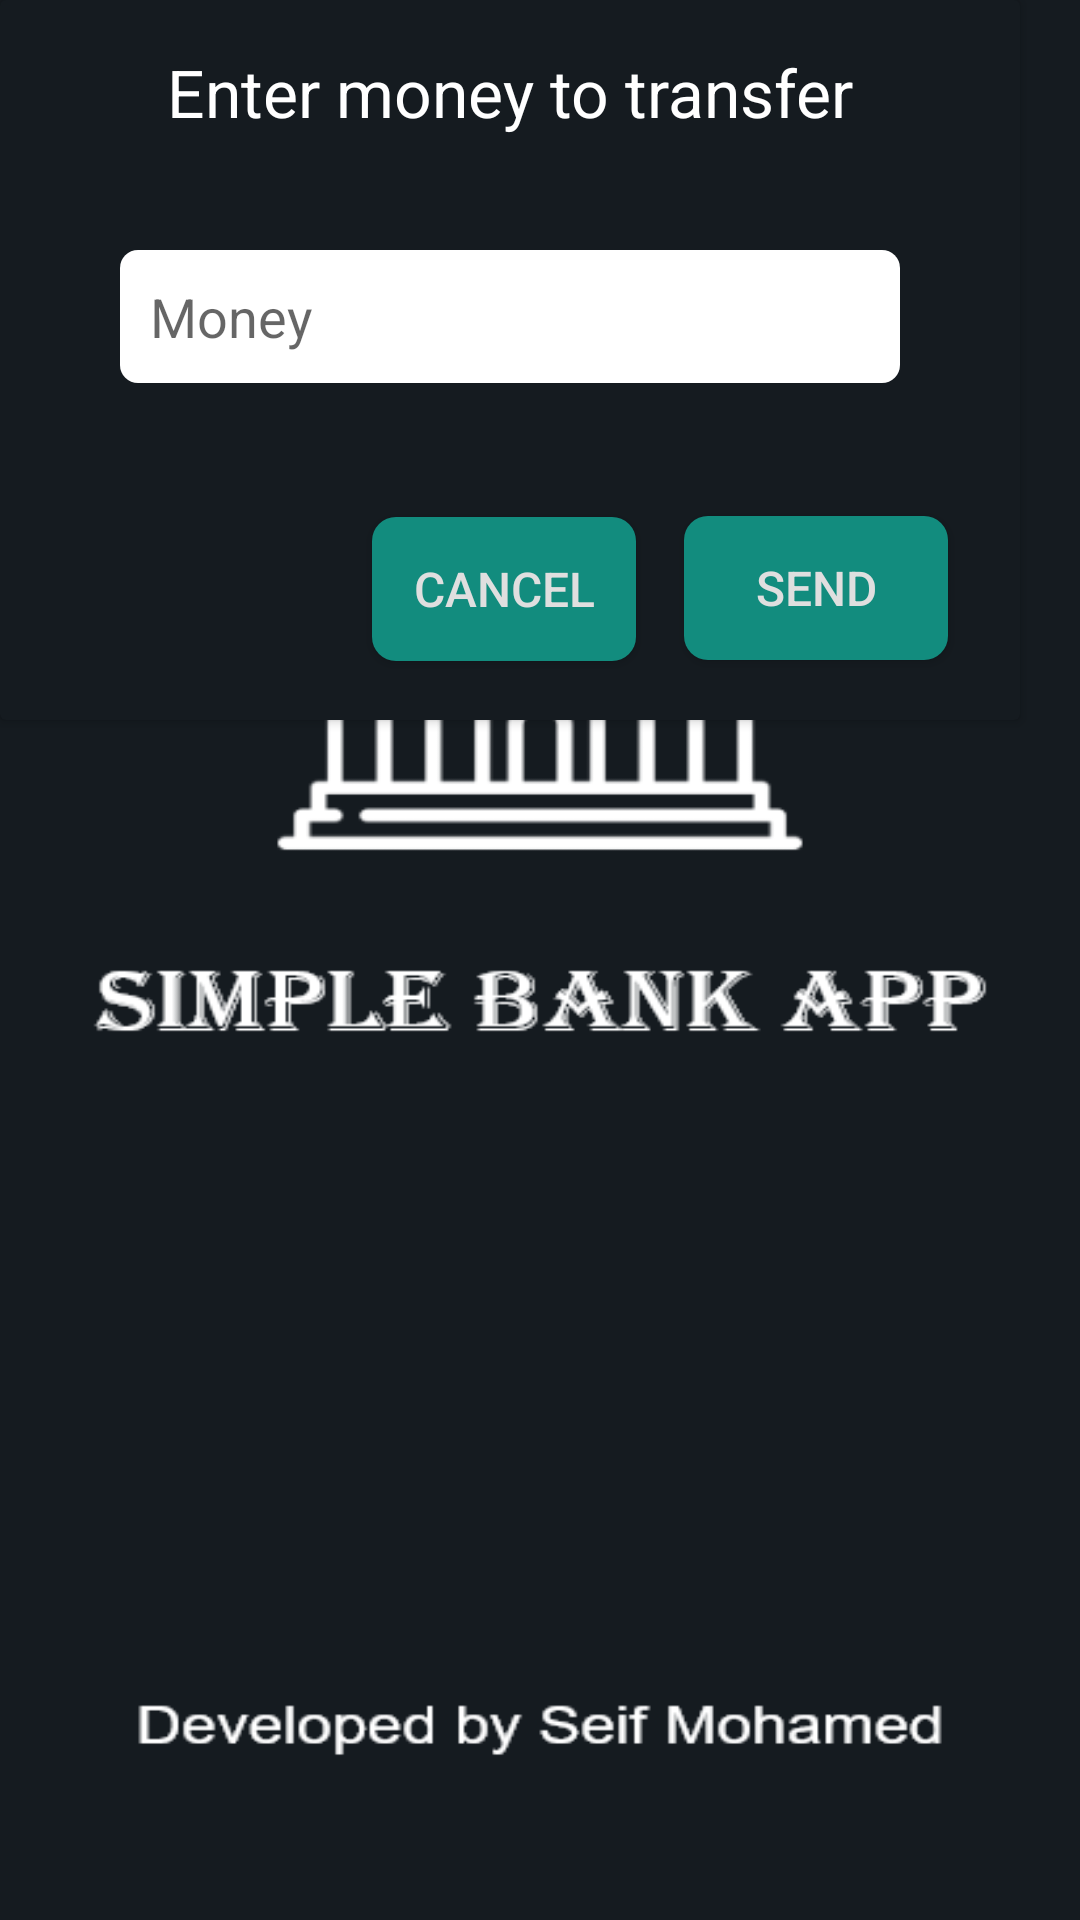

The Android layout XML behind this screen, and the referenced resources:
<!-- AndroidManifest.xml: application theme splashTheme -->
<!-- res/layout/transaction_dialog.xml -->
<?xml version="1.0" encoding="utf-8"?>
<androidx.constraintlayout.widget.ConstraintLayout xmlns:android="http://schemas.android.com/apk/res/android"
    xmlns:app="http://schemas.android.com/apk/res-auto"
    android:layout_width="match_parent"
    android:layout_height="wrap_content">

    <androidx.cardview.widget.CardView
        android:layout_width="340dp"
        android:layout_height="240dp"
        app:cardBackgroundColor="@color/mediumBlack"
        app:layout_constraintStart_toStartOf="parent"
        app:layout_constraintTop_toTopOf="parent">

        <androidx.constraintlayout.widget.ConstraintLayout
            android:layout_width="match_parent"
            android:layout_height="match_parent">

            <Button
                android:id="@+id/btn_cancel"
                android:layout_width="wrap_content"
                android:layout_height="wrap_content"
                android:layout_marginTop="32dp"
                android:layout_marginEnd="16dp"
                android:layout_marginBottom="8dp"
                android:background="@drawable/btn_transfer_money"
                android:text="@string/cancel"
                android:textColor="@color/textColor"
                android:textSize="16sp"
                app:layout_constraintBottom_toBottomOf="parent"
                app:layout_constraintEnd_toStartOf="@+id/btn_send"
                app:layout_constraintTop_toBottomOf="@+id/moneyEditText"
                app:layout_constraintVertical_bias="0.518" />

            <TextView
                android:id="@+id/textView6"
                android:layout_width="wrap_content"
                android:layout_height="wrap_content"
                android:layout_marginStart="64dp"
                android:layout_marginTop="16dp"
                android:layout_marginEnd="64dp"
                android:text="@string/enter_money_to_transfer"
                android:textColor="@color/white"
                android:textSize="22sp"
                app:layout_constraintEnd_toEndOf="parent"
                app:layout_constraintStart_toStartOf="parent"
                app:layout_constraintTop_toTopOf="parent" />

            <EditText
                android:id="@+id/moneyEditText"
                android:layout_width="0dp"
                android:layout_height="wrap_content"
                android:layout_marginStart="40dp"
                android:layout_marginTop="38dp"
                android:layout_marginEnd="40dp"
                android:background="@drawable/edit_custom_background"
                android:drawableStart="@drawable/money_icon_custom"
                android:drawablePadding="4dp"
                android:ems="10"
                android:hint="@string/money_hint"
                android:inputType="number"
                android:padding="10dp"
                app:layout_constraintEnd_toEndOf="parent"
                app:layout_constraintStart_toStartOf="parent"
                app:layout_constraintTop_toBottomOf="@+id/textView6"
                android:importantForAutofill="no" />

            <Button
                android:id="@+id/btn_send"
                android:layout_width="wrap_content"
                android:layout_height="wrap_content"
                android:layout_marginTop="32dp"
                android:layout_marginEnd="24dp"
                android:layout_marginBottom="8dp"
                android:background="@drawable/btn_transfer_money"
                android:text="@string/send"
                android:textColor="@color/textColor"
                android:textSize="16sp"
                app:layout_constraintBottom_toBottomOf="parent"
                app:layout_constraintEnd_toEndOf="parent"
                app:layout_constraintTop_toBottomOf="@+id/moneyEditText" />

        </androidx.constraintlayout.widget.ConstraintLayout>

    </androidx.cardview.widget.CardView>
</androidx.constraintlayout.widget.ConstraintLayout>
<!-- resources referenced by this layout -->
<resources>
  <color name="mediumBlack">#151B20</color>
  <color name="textColor">@color/lightGray</color>
  <color name="white">#FFFFFFFF</color>
  <!-- drawable btn_transfer_money (drawable) -->
  <?xml version="1.0" encoding="utf-8"?>
  <shape xmlns:android="http://schemas.android.com/apk/res/android"
      android:shape="rectangle"
      >
      <solid android:color="@color/TealGreen" />
      <corners android:radius="8dp" />
  </shape>
  <!-- drawable edit_custom_background (drawable) -->
  <?xml version="1.0" encoding="utf-8"?>
  <selector xmlns:android="http://schemas.android.com/apk/res/android">
  <item android:state_enabled="true" android:state_focused="true">
      <shape android:shape="rectangle">
          <corners android:radius="6dp" />
          <solid android:color="@color/white" />
          <stroke android:color="@color/TealGreen"
              android:width="1dp" />
      </shape>
  </item>
      <item android:state_enabled="true">
          <shape android:shape="rectangle">
              <corners android:radius="6dp" />
              <solid android:color="@color/white" />
          </shape>
      </item>
  </selector>
  <!-- drawable money_icon_custom (drawable) -->
  <?xml version="1.0" encoding="utf-8"?>
  <selector xmlns:android="http://schemas.android.com/apk/res/android">
      <item
          android:state_focused="true"
          android:drawable="@drawable/ic_money_focused" />
      <item
          android:state_focused="false"
          android:drawable="@drawable/ic_money" />
  
  </selector>
  <string name="cancel">Cancel</string>
  <string name="enter_money_to_transfer">Enter money to transfer</string>
  <string name="money_hint">Money</string>
  <string name="send">Send</string>
  <style name="splashTheme" parent="Theme.AppCompat.Light.NoActionBar">
          <item name="android:windowBackground">@drawable/splash_screen</item>
          <item name="android:windowTranslucentStatus">true</item>
          <item name="android:windowTranslucentNavigation">true</item>
      </style>
  <color name="lightGray">#DFDFDF</color>
  <color name="TealGreen">#128C7E</color>
  <!-- drawable ic_money_focused (drawable) -->
  <vector xmlns:android="http://schemas.android.com/apk/res/android"
      android:width="24dp"
      android:height="24dp"
      android:viewportWidth="24"
      android:viewportHeight="24"
      android:tint="@color/TealGreen">
    <path
        android:fillColor="@color/TealGreen"
        android:pathData="M11.8,10.9c-2.27,-0.59 -3,-1.2 -3,-2.15 0,-1.09 1.01,-1.85 2.7,-1.85 1.78,0 2.44,0.85 2.5,2.1h2.21c-0.07,-1.72 -1.12,-3.3 -3.21,-3.81V3h-3v2.16c-1.94,0.42 -3.5,1.68 -3.5,3.61 0,2.31 1.91,3.46 4.7,4.13 2.5,0.6 3,1.48 3,2.41 0,0.69 -0.49,1.79 -2.7,1.79 -2.06,0 -2.87,-0.92 -2.98,-2.1h-2.2c0.12,2.19 1.76,3.42 3.68,3.83V21h3v-2.15c1.95,-0.37 3.5,-1.5 3.5,-3.55 0,-2.84 -2.43,-3.81 -4.7,-4.4z"/>
  </vector>
  <!-- drawable splash_screen: png bitmap (drawable, 28208 bytes) -->
</resources>
